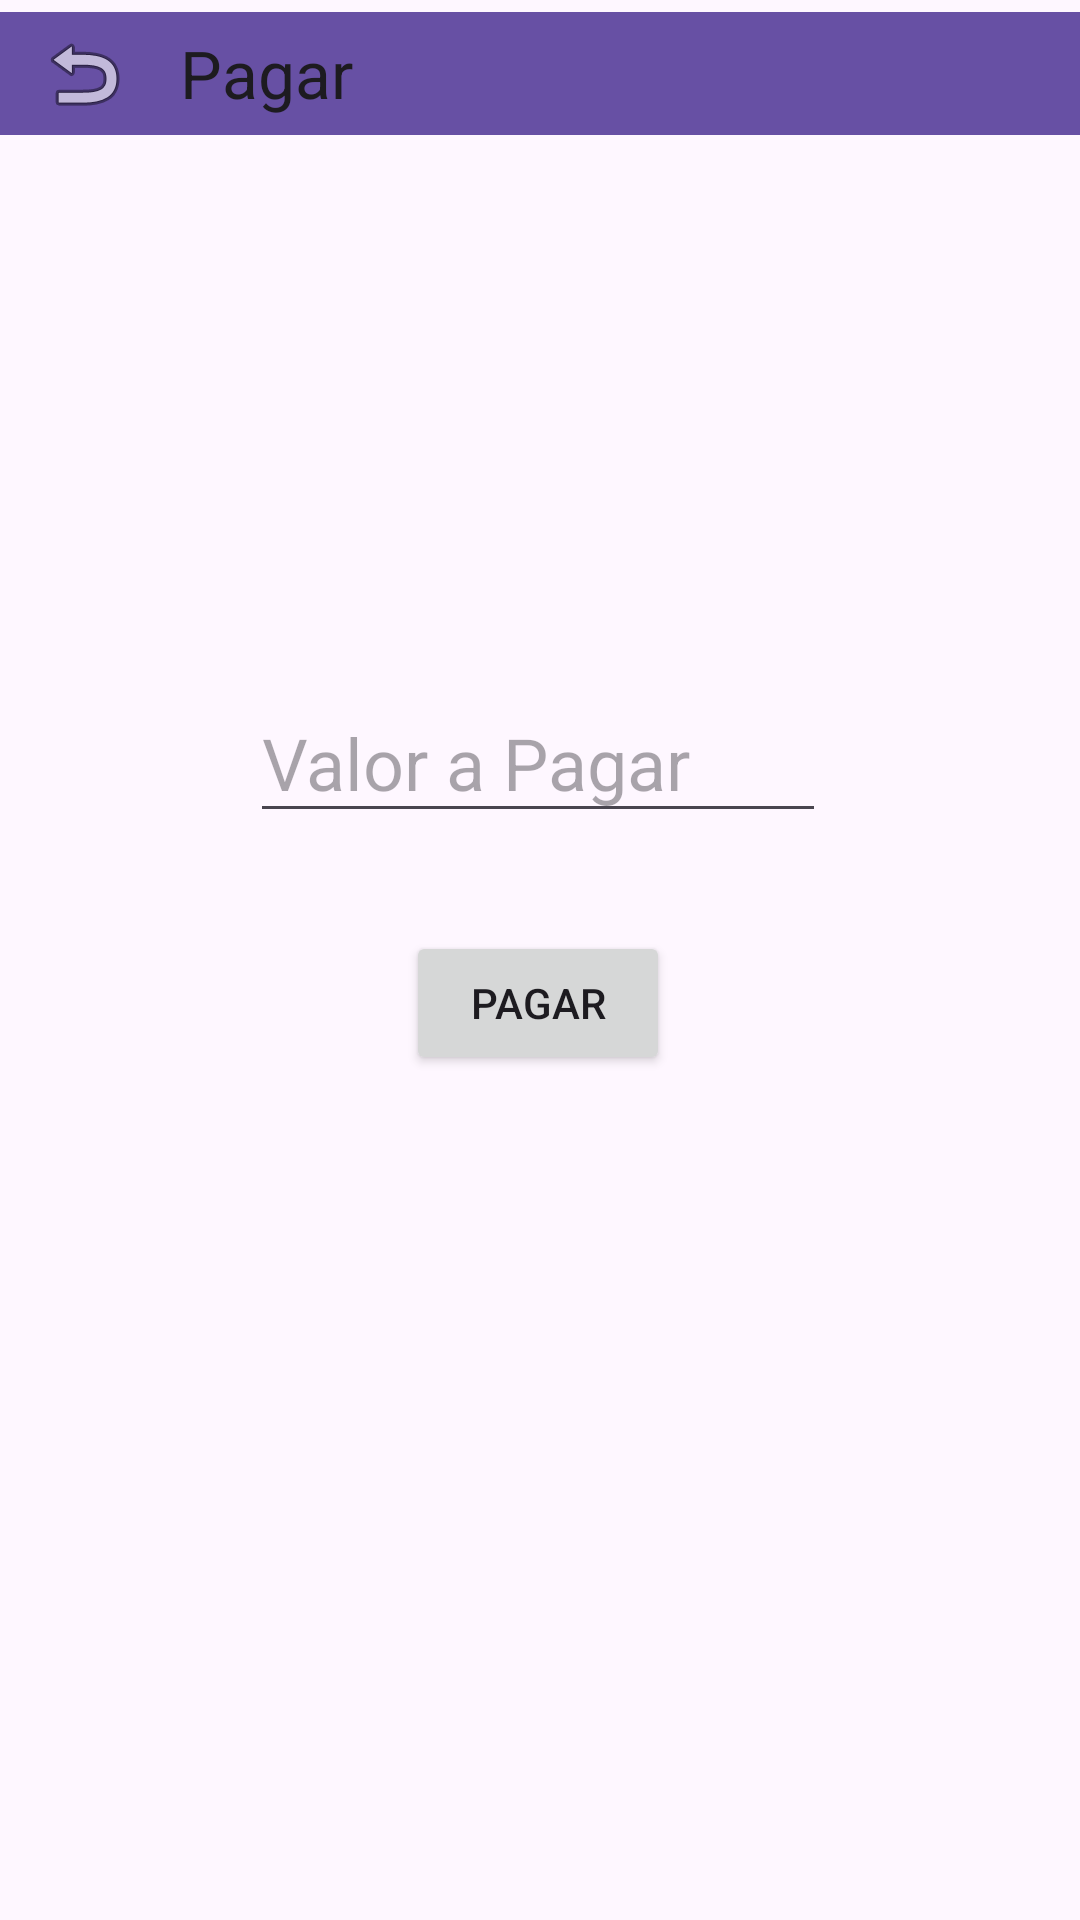

The Android layout XML behind this screen, and the referenced resources:
<!-- AndroidManifest.xml: application theme Theme.Ryanbanco -->
<!-- res/layout/activity_pagar.xml -->
<?xml version="1.0" encoding="utf-8"?>
<androidx.constraintlayout.widget.ConstraintLayout xmlns:android="http://schemas.android.com/apk/res/android"
    xmlns:app="http://schemas.android.com/apk/res-auto"
    xmlns:tools="http://schemas.android.com/tools"
    android:layout_width="match_parent"
    android:layout_height="match_parent"
    tools:context=".PagarActivity">

    <Button
        android:id="@+id/btnConfirma1"
        android:layout_width="wrap_content"
        android:layout_height="wrap_content"
        android:text="Pagar"
        app:layout_constraintBottom_toBottomOf="parent"
        app:layout_constraintEnd_toEndOf="parent"
        app:layout_constraintHorizontal_bias="0.498"
        app:layout_constraintStart_toStartOf="parent"
        app:layout_constraintTop_toTopOf="parent"
        app:layout_constraintVertical_bias="0.524" />

    <androidx.appcompat.widget.Toolbar
        android:id="@+id/toobar2"
        android:layout_width="405dp"
        android:layout_height="41dp"
        android:layout_marginTop="4dp"
        android:background="?attr/colorPrimary"
        android:minHeight="?attr/actionBarSize"
        android:theme="?attr/actionBarTheme"
        app:layout_constraintEnd_toEndOf="parent"
        app:layout_constraintHorizontal_bias="0.0"
        app:layout_constraintStart_toStartOf="parent"
        app:layout_constraintTop_toTopOf="parent"
        app:navigationIcon="@android:drawable/ic_menu_revert"
        app:title="Pagar" />

    <EditText
        android:id="@+id/edtValorPagar"
        android:layout_width="192dp"
        android:layout_height="50dp"
        android:ems="10"
        android:hint="Valor a Pagar"
        android:inputType="text"
        android:textSize="24sp"
        app:layout_constraintBottom_toBottomOf="parent"
        app:layout_constraintEnd_toEndOf="parent"
        app:layout_constraintHorizontal_bias="0.497"
        app:layout_constraintStart_toStartOf="parent"
        app:layout_constraintTop_toTopOf="parent"
        app:layout_constraintVertical_bias="0.386" />

    <TextView
        android:id="@+id/txtsaldo1"
        android:layout_width="215dp"
        android:layout_height="46dp"
        android:textSize="24sp"
        app:layout_constraintBottom_toBottomOf="parent"
        app:layout_constraintEnd_toEndOf="parent"
        app:layout_constraintStart_toStartOf="parent"
        app:layout_constraintTop_toTopOf="parent"
        app:layout_constraintVertical_bias="0.078" />
</androidx.constraintlayout.widget.ConstraintLayout>
<!-- resources referenced by this layout -->
<resources>
  <style name="Theme.Ryanbanco" parent="Base.Theme.Ryanbanco" />
  <style name="Base.Theme.Ryanbanco" parent="Theme.Material3.DayNight.NoActionBar">
          
          
      </style>
</resources>
